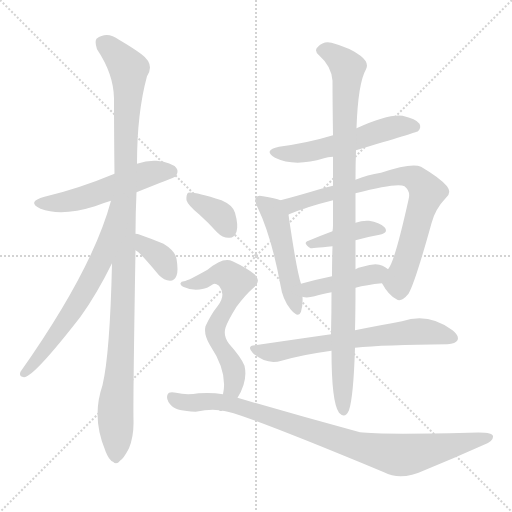
t = 0.00 s
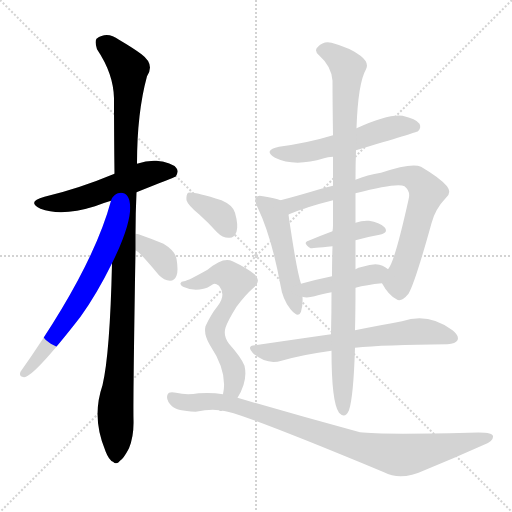
t = 2.14 s
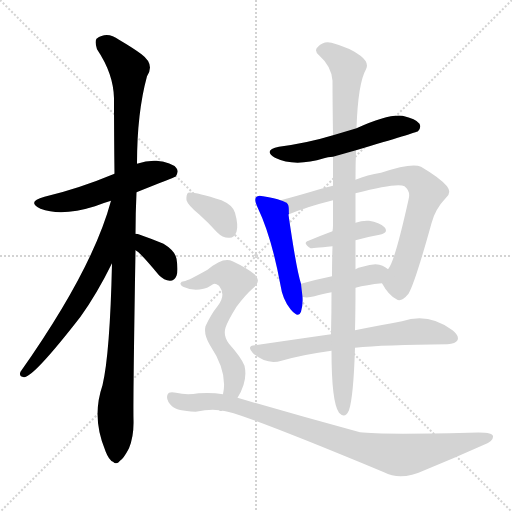
t = 4.27 s
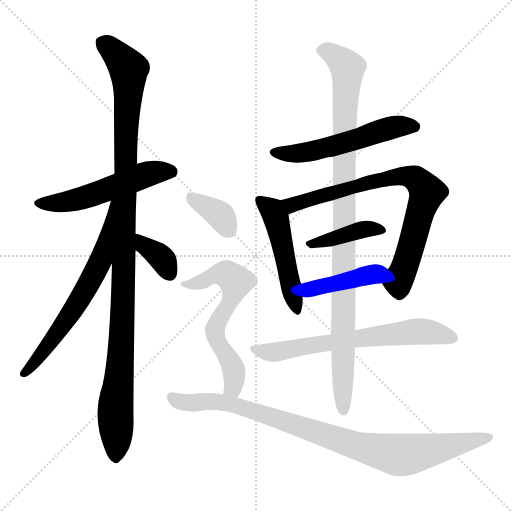
t = 6.40 s
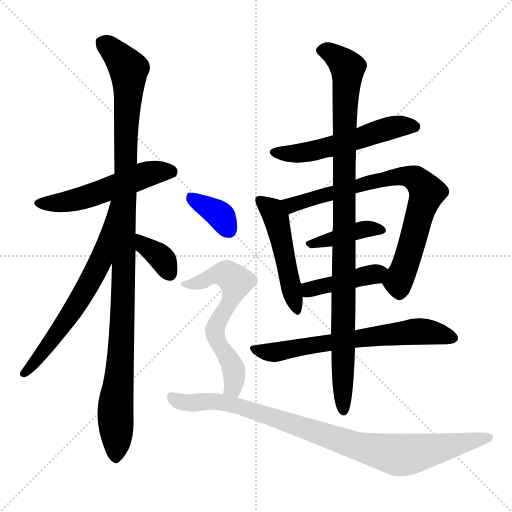
t = 8.54 s
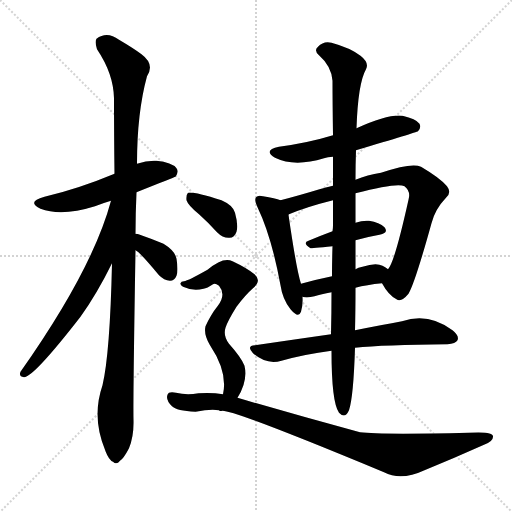
t = 10.67 s

The animated SVG that drew these frames (rendered in a browser with its animation timeline set to each time). Animation: 14 CSS @keyframes rules; one cycle of 10.67 s.

<svg version="1.1" viewBox="0 0 1024 1024" xmlns="http://www.w3.org/2000/svg">
  <g stroke="lightgray" stroke-dasharray="1,1" stroke-width="1" transform="scale(4, 4)">
    <line x1="0" y1="0" x2="256" y2="256"></line>
    <line x1="256" y1="0" x2="0" y2="256"></line>
    <line x1="128" y1="0" x2="128" y2="256"></line>
    <line x1="0" y1="128" x2="256" y2="128"></line>
  </g>
<g transform="scale(1, -1) translate(0, -900)">
   <style type="text/css">
    @keyframes keyframes0 {
      from {
       stroke: blue;
       stroke-dashoffset: 530;
       stroke-width: 128;
       }
       63% {
       animation-timing-function: step-end;
       stroke: blue;
       stroke-dashoffset: 0;
       stroke-width: 128;
       }
       to {
       stroke: black;
       stroke-width: 1024;
       }
       }
       #make-me-a-hanzi-animation-0 {
         animation: keyframes0 0.681315s both;
         animation-delay: 0.000000s;
         animation-timing-function: linear;
       }
    @keyframes keyframes1 {
      from {
       stroke: blue;
       stroke-dashoffset: 1103;
       stroke-width: 128;
       }
       78% {
       animation-timing-function: step-end;
       stroke: blue;
       stroke-dashoffset: 0;
       stroke-width: 128;
       }
       to {
       stroke: black;
       stroke-width: 1024;
       }
       }
       #make-me-a-hanzi-animation-1 {
         animation: keyframes1 1.147624s both;
         animation-delay: 0.681315s;
         animation-timing-function: linear;
       }
    @keyframes keyframes2 {
      from {
       stroke: blue;
       stroke-dashoffset: 646;
       stroke-width: 128;
       }
       68% {
       animation-timing-function: step-end;
       stroke: blue;
       stroke-dashoffset: 0;
       stroke-width: 128;
       }
       to {
       stroke: black;
       stroke-width: 1024;
       }
       }
       #make-me-a-hanzi-animation-2 {
         animation: keyframes2 0.775716s both;
         animation-delay: 1.828939s;
         animation-timing-function: linear;
       }
    @keyframes keyframes3 {
      from {
       stroke: blue;
       stroke-dashoffset: 358;
       stroke-width: 128;
       }
       54% {
       animation-timing-function: step-end;
       stroke: blue;
       stroke-dashoffset: 0;
       stroke-width: 128;
       }
       to {
       stroke: black;
       stroke-width: 1024;
       }
       }
       #make-me-a-hanzi-animation-3 {
         animation: keyframes3 0.541341s both;
         animation-delay: 2.604655s;
         animation-timing-function: linear;
       }
    @keyframes keyframes4 {
      from {
       stroke: blue;
       stroke-dashoffset: 543;
       stroke-width: 128;
       }
       64% {
       animation-timing-function: step-end;
       stroke: blue;
       stroke-dashoffset: 0;
       stroke-width: 128;
       }
       to {
       stroke: black;
       stroke-width: 1024;
       }
       }
       #make-me-a-hanzi-animation-4 {
         animation: keyframes4 0.691895s both;
         animation-delay: 3.145996s;
         animation-timing-function: linear;
       }
    @keyframes keyframes5 {
      from {
       stroke: blue;
       stroke-dashoffset: 492;
       stroke-width: 128;
       }
       62% {
       animation-timing-function: step-end;
       stroke: blue;
       stroke-dashoffset: 0;
       stroke-width: 128;
       }
       to {
       stroke: black;
       stroke-width: 1024;
       }
       }
       #make-me-a-hanzi-animation-5 {
         animation: keyframes5 0.650391s both;
         animation-delay: 3.837891s;
         animation-timing-function: linear;
       }
    @keyframes keyframes6 {
      from {
       stroke: blue;
       stroke-dashoffset: 770;
       stroke-width: 128;
       }
       71% {
       animation-timing-function: step-end;
       stroke: blue;
       stroke-dashoffset: 0;
       stroke-width: 128;
       }
       to {
       stroke: black;
       stroke-width: 1024;
       }
       }
       #make-me-a-hanzi-animation-6 {
         animation: keyframes6 0.876628s both;
         animation-delay: 4.488281s;
         animation-timing-function: linear;
       }
    @keyframes keyframes7 {
      from {
       stroke: blue;
       stroke-dashoffset: 399;
       stroke-width: 128;
       }
       56% {
       animation-timing-function: step-end;
       stroke: blue;
       stroke-dashoffset: 0;
       stroke-width: 128;
       }
       to {
       stroke: black;
       stroke-width: 1024;
       }
       }
       #make-me-a-hanzi-animation-7 {
         animation: keyframes7 0.574707s both;
         animation-delay: 5.364909s;
         animation-timing-function: linear;
       }
    @keyframes keyframes8 {
      from {
       stroke: blue;
       stroke-dashoffset: 420;
       stroke-width: 128;
       }
       58% {
       animation-timing-function: step-end;
       stroke: blue;
       stroke-dashoffset: 0;
       stroke-width: 128;
       }
       to {
       stroke: black;
       stroke-width: 1024;
       }
       }
       #make-me-a-hanzi-animation-8 {
         animation: keyframes8 0.591797s both;
         animation-delay: 5.939616s;
         animation-timing-function: linear;
       }
    @keyframes keyframes9 {
      from {
       stroke: blue;
       stroke-dashoffset: 659;
       stroke-width: 128;
       }
       68% {
       animation-timing-function: step-end;
       stroke: blue;
       stroke-dashoffset: 0;
       stroke-width: 128;
       }
       to {
       stroke: black;
       stroke-width: 1024;
       }
       }
       #make-me-a-hanzi-animation-9 {
         animation: keyframes9 0.786296s both;
         animation-delay: 6.531413s;
         animation-timing-function: linear;
       }
    @keyframes keyframes10 {
      from {
       stroke: blue;
       stroke-dashoffset: 1006;
       stroke-width: 128;
       }
       77% {
       animation-timing-function: step-end;
       stroke: blue;
       stroke-dashoffset: 0;
       stroke-width: 128;
       }
       to {
       stroke: black;
       stroke-width: 1024;
       }
       }
       #make-me-a-hanzi-animation-10 {
         animation: keyframes10 1.068685s both;
         animation-delay: 7.317708s;
         animation-timing-function: linear;
       }
    @keyframes keyframes11 {
      from {
       stroke: blue;
       stroke-dashoffset: 363;
       stroke-width: 128;
       }
       54% {
       animation-timing-function: step-end;
       stroke: blue;
       stroke-dashoffset: 0;
       stroke-width: 128;
       }
       to {
       stroke: black;
       stroke-width: 1024;
       }
       }
       #make-me-a-hanzi-animation-11 {
         animation: keyframes11 0.545410s both;
         animation-delay: 8.386393s;
         animation-timing-function: linear;
       }
    @keyframes keyframes12 {
      from {
       stroke: blue;
       stroke-dashoffset: 612;
       stroke-width: 128;
       }
       67% {
       animation-timing-function: step-end;
       stroke: blue;
       stroke-dashoffset: 0;
       stroke-width: 128;
       }
       to {
       stroke: black;
       stroke-width: 1024;
       }
       }
       #make-me-a-hanzi-animation-12 {
         animation: keyframes12 0.748047s both;
         animation-delay: 8.931803s;
         animation-timing-function: linear;
       }
    @keyframes keyframes13 {
      from {
       stroke: blue;
       stroke-dashoffset: 913;
       stroke-width: 128;
       }
       75% {
       animation-timing-function: step-end;
       stroke: blue;
       stroke-dashoffset: 0;
       stroke-width: 128;
       }
       to {
       stroke: black;
       stroke-width: 1024;
       }
       }
       #make-me-a-hanzi-animation-13 {
         animation: keyframes13 0.993001s both;
         animation-delay: 9.679850s;
         animation-timing-function: linear;
       }
</style>
<path d="M 273.0 515.5 Q 348.0 545.5 351.0 546.5 Q 358.0 556.5 353.0 563.5 Q 344.0 575.5 313.0 578.5 Q 294.0 579.5 274.0 572.5 L 229.0 552.5 Q 157.0 522.5 89.0 506.5 Q 52.0 496.5 81.0 482.5 Q 123.0 466.5 190.0 487.5 Q 205.0 493.5 222.0 498.5 L 273.0 515.5 Z" fill="lightgray"></path> 
<path d="M 224.0 373.5 Q 220.0 193.5 205.0 129.5 Q 183.0 65.5 210.0 0.5 L 211.0 -2.5 Q 218.0 -20.5 226.0 -23.5 Q 233.0 -30.5 240.0 -21.5 Q 247.0 -17.5 258.0 3.5 Q 268.0 28.5 267.0 60.5 Q 266.0 100.5 271.0 399.5 L 271.0 432.5 Q 271.0 472.5 273.0 515.5 L 274.0 572.5 Q 274.0 674.5 294.0 747.5 Q 310.0 771.5 283.0 791.5 Q 267.0 803.5 238.0 820.5 Q 214.0 838.5 193.0 822.5 Q 189.0 816.5 194.0 801.5 Q 227.0 752.5 228.0 703.5 Q 228.0 633.5 229.0 552.5 L 224.0 373.5 Z" fill="lightgray"></path> 
<path d="M 222.0 498.5 Q 185.0 360.5 41.0 156.5 Q 37.0 146.5 48.0 145.5 Q 67.0 145.5 161.0 266.5 Q 194.0 312.5 224.0 373.5 C 303.0 532.5 230.0 527.5 222.0 498.5 Z" fill="lightgray"></path> 
<path d="M 271.0 399.5 Q 280.0 395.5 318.0 349.5 Q 328.0 339.5 340.0 338.5 Q 349.0 338.5 353.0 348.5 Q 357.0 358.5 353.0 382.5 Q 350.0 398.5 327.0 412.5 Q 303.0 422.5 277.0 431.5 Q 276.0 432.5 271.0 432.5 C 241.0 434.5 246.0 415.5 271.0 399.5 Z" fill="lightgray"></path> 
<path d="M 712.0 599.5 Q 833.0 635.5 836.0 637.5 Q 843.0 644.5 839.0 652.5 Q 832.0 662.5 805.0 668.5 Q 777.0 672.5 713.0 643.5 L 666.0 629.5 Q 617.0 614.5 558.0 606.5 Q 525.0 599.5 550.0 584.5 Q 589.0 565.5 648.0 583.5 Q 655.0 586.5 666.0 586.5 L 712.0 599.5 Z" fill="lightgray"></path> 
<path d="M 561.0 499.5 Q 551.0 503.5 526.0 507.5 Q 516.0 510.5 512.0 505.5 Q 508.0 499.5 515.0 485.5 Q 543.0 427.5 561.0 329.5 Q 565.0 301.5 581.0 281.5 Q 597.0 262.5 602.0 276.5 Q 606.0 288.5 605.0 306.5 L 602.0 332.5 Q 593.0 359.5 577.0 470.5 Q 576.0 471.5 578.0 471.5 C 578.0 493.5 578.0 493.5 561.0 499.5 Z" fill="lightgray"></path> 
<path d="M 764.0 333.5 Q 777.0 309.5 793.0 301.5 Q 802.0 294.5 817.0 312.5 Q 830.0 334.5 863.0 453.5 Q 870.0 481.5 892.0 504.5 Q 904.0 514.5 894.0 527.5 Q 881.0 543.5 842.0 566.5 Q 824.0 575.5 762.0 554.5 Q 735.0 550.5 711.0 540.5 L 666.0 528.5 Q 651.0 525.5 639.0 521.5 Q 596.0 508.5 561.0 499.5 C 532.0 491.5 550.0 460.5 578.0 471.5 Q 614.0 486.5 666.0 499.5 L 711.0 513.5 Q 795.0 535.5 809.0 527.5 Q 822.0 517.5 817.0 500.5 Q 789.0 374.5 776.0 361.5 C 762.0 335.5 762.0 335.5 764.0 333.5 Z" fill="lightgray"></path> 
<path d="M 711.0 419.5 Q 736.0 426.5 759.0 430.5 Q 778.0 434.5 769.0 445.5 Q 759.0 455.5 738.0 458.5 Q 725.0 459.5 711.0 454.5 L 665.0 437.5 Q 638.0 427.5 617.0 418.5 Q 604.0 414.5 621.0 403.5 Q 622.0 403.5 665.0 407.5 L 711.0 419.5 Z" fill="lightgray"></path> 
<path d="M 711.0 324.5 Q 733.0 330.5 764.0 333.5 C 794.0 336.5 799.0 342.5 776.0 361.5 Q 772.0 365.5 765.0 368.5 Q 752.0 375.5 725.0 366.5 Q 716.0 365.5 711.0 361.5 L 664.0 347.5 Q 630.0 340.5 602.0 332.5 C 573.0 324.5 576.0 312.5 605.0 306.5 Q 606.0 306.5 609.0 305.5 Q 618.0 304.5 629.0 307.5 Q 642.0 311.5 663.0 315.5 L 711.0 324.5 Z" fill="lightgray"></path> 
<path d="M 710.0 204.5 Q 767.0 210.5 895.0 211.5 Q 911.0 212.5 915.0 219.5 Q 919.0 228.5 905.0 239.5 Q 857.0 275.5 804.0 257.5 Q 765.0 250.5 710.0 239.5 L 662.0 231.5 Q 592.0 221.5 510.0 209.5 Q 492.0 208.5 506.0 193.5 Q 533.0 169.5 563.0 178.5 Q 609.0 191.5 663.0 198.5 L 710.0 204.5 Z" fill="lightgray"></path> 
<path d="M 663.0 198.5 Q 663.0 95.5 678.0 74.5 Q 690.0 61.5 698.0 79.5 Q 707.0 106.5 710.0 204.5 L 710.0 239.5 Q 711.0 276.5 711.0 324.5 L 711.0 361.5 L 711.0 405.5 L 711.0 419.5 L 711.0 454.5 Q 711.0 485.5 711.0 513.5 L 711.0 540.5 Q 711.0 571.5 712.0 599.5 L 713.0 643.5 Q 716.0 733.5 732.0 761.5 Q 739.0 774.5 721.0 788.5 Q 700.0 804.5 663.0 814.5 Q 647.0 818.5 636.0 806.5 Q 627.0 799.5 638.0 789.5 Q 663.0 767.5 665.0 738.5 Q 665.0 695.5 666.0 629.5 L 666.0 586.5 Q 666.0 559.5 666.0 528.5 L 666.0 499.5 Q 666.0 475.5 666.0 449.5 Q 666.0 443.5 665.0 437.5 L 665.0 407.5 Q 664.0 376.5 664.0 347.5 L 663.0 315.5 Q 663.0 273.5 662.0 231.5 L 663.0 198.5 Z" fill="lightgray"></path> 
<path d="M 398.0 471.5 Q 416.0 455.5 434.0 435.5 Q 446.0 423.5 459.0 424.5 Q 469.0 424.5 473.0 436.5 Q 477.0 449.5 470.0 474.5 Q 466.0 489.5 443.0 499.5 Q 386.0 517.5 376.0 514.5 Q 372.0 510.5 373.0 499.5 Q 376.0 489.5 398.0 471.5 Z" fill="lightgray"></path> 
<path d="M 475.0 104.5 Q 496.0 137.5 489.0 168.5 Q 483.0 184.5 458.0 212.5 Q 446.0 228.5 451.0 244.5 Q 455.0 257.5 473.0 286.5 Q 491.0 310.5 506.0 323.5 Q 524.0 338.5 509.0 351.5 Q 493.0 364.5 465.0 377.5 Q 447.0 387.5 415.0 360.5 Q 376.0 338.5 368.0 337.5 Q 362.0 337.5 361.0 333.5 Q 360.0 329.5 366.0 326.5 Q 385.0 317.5 407.0 322.5 Q 414.0 323.5 426.0 331.5 Q 430.0 334.5 438.0 328.5 Q 453.0 310.5 435.0 287.5 Q 422.0 271.5 411.0 247.5 Q 407.0 231.5 420.0 209.5 Q 456.0 155.5 446.0 111.5 C 441.0 81.5 460.0 78.5 475.0 104.5 Z" fill="lightgray"></path> 
<path d="M 445.0 78.5 Q 472.0 78.5 768.0 -44.5 Q 802.0 -62.5 849.0 -40.5 Q 910.0 -15.5 968.0 10.5 Q 987.0 17.5 986.0 27.5 Q 986.0 37.5 937.0 34.5 Q 759.0 30.5 720.0 35.5 Q 594.0 69.5 475.0 104.5 L 446.0 111.5 Q 424.0 115.5 397.0 113.5 Q 373.0 109.5 352.0 114.5 Q 337.0 117.5 335.0 110.5 Q 331.0 100.5 344.0 87.5 Q 353.0 78.5 391.0 76.5 Q 421.0 82.5 438.0 79.5 L 439.0 78.5 Q 440.0 77.5 445.0 78.5 Z" fill="lightgray"></path> 
      <clipPath id="make-me-a-hanzi-clip-0">
      <path d="M 273.0 515.5 Q 348.0 545.5 351.0 546.5 Q 358.0 556.5 353.0 563.5 Q 344.0 575.5 313.0 578.5 Q 294.0 579.5 274.0 572.5 L 229.0 552.5 Q 157.0 522.5 89.0 506.5 Q 52.0 496.5 81.0 482.5 Q 123.0 466.5 190.0 487.5 Q 205.0 493.5 222.0 498.5 L 273.0 515.5 Z" fill="lightgray"></path>
      </clipPath>
      <path clip-path="url(#make-me-a-hanzi-clip-0)" d="M 82.0 495.5 L 103.0 492.5 L 143.0 498.5 L 307.0 555.5 L 346.0 553.5 " fill="none" id="make-me-a-hanzi-animation-0" stroke-dasharray="402 804" stroke-linecap="round"></path>

      <clipPath id="make-me-a-hanzi-clip-1">
      <path d="M 224.0 373.5 Q 220.0 193.5 205.0 129.5 Q 183.0 65.5 210.0 0.5 L 211.0 -2.5 Q 218.0 -20.5 226.0 -23.5 Q 233.0 -30.5 240.0 -21.5 Q 247.0 -17.5 258.0 3.5 Q 268.0 28.5 267.0 60.5 Q 266.0 100.5 271.0 399.5 L 271.0 432.5 Q 271.0 472.5 273.0 515.5 L 274.0 572.5 Q 274.0 674.5 294.0 747.5 Q 310.0 771.5 283.0 791.5 Q 267.0 803.5 238.0 820.5 Q 214.0 838.5 193.0 822.5 Q 189.0 816.5 194.0 801.5 Q 227.0 752.5 228.0 703.5 Q 228.0 633.5 229.0 552.5 L 224.0 373.5 Z" fill="lightgray"></path>
      </clipPath>
      <path clip-path="url(#make-me-a-hanzi-clip-1)" d="M 205.0 815.5 L 250.0 772.5 L 257.0 761.5 L 258.0 735.5 L 251.0 623.5 L 247.0 288.5 L 231.0 87.5 L 231.0 -9.5 " fill="none" id="make-me-a-hanzi-animation-1" stroke-dasharray="975 1950" stroke-linecap="round"></path>

      <clipPath id="make-me-a-hanzi-clip-2">
      <path d="M 222.0 498.5 Q 185.0 360.5 41.0 156.5 Q 37.0 146.5 48.0 145.5 Q 67.0 145.5 161.0 266.5 Q 194.0 312.5 224.0 373.5 C 303.0 532.5 230.0 527.5 222.0 498.5 Z" fill="lightgray"></path>
      </clipPath>
      <path clip-path="url(#make-me-a-hanzi-clip-2)" d="M 227.0 492.5 L 203.0 382.5 L 178.0 333.5 L 111.0 227.5 L 48.0 153.5 " fill="none" id="make-me-a-hanzi-animation-2" stroke-dasharray="518 1036" stroke-linecap="round"></path>

      <clipPath id="make-me-a-hanzi-clip-3">
      <path d="M 271.0 399.5 Q 280.0 395.5 318.0 349.5 Q 328.0 339.5 340.0 338.5 Q 349.0 338.5 353.0 348.5 Q 357.0 358.5 353.0 382.5 Q 350.0 398.5 327.0 412.5 Q 303.0 422.5 277.0 431.5 Q 276.0 432.5 271.0 432.5 C 241.0 434.5 246.0 415.5 271.0 399.5 Z" fill="lightgray"></path>
      </clipPath>
      <path clip-path="url(#make-me-a-hanzi-clip-3)" d="M 273.0 427.5 L 319.0 387.5 L 340.0 352.5 " fill="none" id="make-me-a-hanzi-animation-3" stroke-dasharray="230 460" stroke-linecap="round"></path>

      <clipPath id="make-me-a-hanzi-clip-4">
      <path d="M 712.0 599.5 Q 833.0 635.5 836.0 637.5 Q 843.0 644.5 839.0 652.5 Q 832.0 662.5 805.0 668.5 Q 777.0 672.5 713.0 643.5 L 666.0 629.5 Q 617.0 614.5 558.0 606.5 Q 525.0 599.5 550.0 584.5 Q 589.0 565.5 648.0 583.5 Q 655.0 586.5 666.0 586.5 L 712.0 599.5 Z" fill="lightgray"></path>
      </clipPath>
      <path clip-path="url(#make-me-a-hanzi-clip-4)" d="M 551.0 596.5 L 607.0 594.5 L 719.0 621.5 L 791.0 646.5 L 831.0 646.5 " fill="none" id="make-me-a-hanzi-animation-4" stroke-dasharray="415 830" stroke-linecap="round"></path>

      <clipPath id="make-me-a-hanzi-clip-5">
      <path d="M 561.0 499.5 Q 551.0 503.5 526.0 507.5 Q 516.0 510.5 512.0 505.5 Q 508.0 499.5 515.0 485.5 Q 543.0 427.5 561.0 329.5 Q 565.0 301.5 581.0 281.5 Q 597.0 262.5 602.0 276.5 Q 606.0 288.5 605.0 306.5 L 602.0 332.5 Q 593.0 359.5 577.0 470.5 Q 576.0 471.5 578.0 471.5 C 578.0 493.5 578.0 493.5 561.0 499.5 Z" fill="lightgray"></path>
      </clipPath>
      <path clip-path="url(#make-me-a-hanzi-clip-5)" d="M 520.0 500.5 L 545.0 478.5 L 551.0 465.5 L 592.0 281.5 " fill="none" id="make-me-a-hanzi-animation-5" stroke-dasharray="364 728" stroke-linecap="round"></path>

      <clipPath id="make-me-a-hanzi-clip-6">
      <path d="M 764.0 333.5 Q 777.0 309.5 793.0 301.5 Q 802.0 294.5 817.0 312.5 Q 830.0 334.5 863.0 453.5 Q 870.0 481.5 892.0 504.5 Q 904.0 514.5 894.0 527.5 Q 881.0 543.5 842.0 566.5 Q 824.0 575.5 762.0 554.5 Q 735.0 550.5 711.0 540.5 L 666.0 528.5 Q 651.0 525.5 639.0 521.5 Q 596.0 508.5 561.0 499.5 C 532.0 491.5 550.0 460.5 578.0 471.5 Q 614.0 486.5 666.0 499.5 L 711.0 513.5 Q 795.0 535.5 809.0 527.5 Q 822.0 517.5 817.0 500.5 Q 789.0 374.5 776.0 361.5 C 762.0 335.5 762.0 335.5 764.0 333.5 Z" fill="lightgray"></path>
      </clipPath>
      <path clip-path="url(#make-me-a-hanzi-clip-6)" d="M 568.0 497.5 L 592.0 491.5 L 776.0 544.5 L 812.0 547.5 L 831.0 542.5 L 854.0 515.5 L 796.0 336.5 L 800.0 318.5 " fill="none" id="make-me-a-hanzi-animation-6" stroke-dasharray="642 1284" stroke-linecap="round"></path>

      <clipPath id="make-me-a-hanzi-clip-7">
      <path d="M 711.0 419.5 Q 736.0 426.5 759.0 430.5 Q 778.0 434.5 769.0 445.5 Q 759.0 455.5 738.0 458.5 Q 725.0 459.5 711.0 454.5 L 665.0 437.5 Q 638.0 427.5 617.0 418.5 Q 604.0 414.5 621.0 403.5 Q 622.0 403.5 665.0 407.5 L 711.0 419.5 Z" fill="lightgray"></path>
      </clipPath>
      <path clip-path="url(#make-me-a-hanzi-clip-7)" d="M 623.0 412.5 L 732.0 442.5 L 762.0 439.5 " fill="none" id="make-me-a-hanzi-animation-7" stroke-dasharray="271 542" stroke-linecap="round"></path>

      <clipPath id="make-me-a-hanzi-clip-8">
      <path d="M 711.0 324.5 Q 733.0 330.5 764.0 333.5 C 794.0 336.5 799.0 342.5 776.0 361.5 Q 772.0 365.5 765.0 368.5 Q 752.0 375.5 725.0 366.5 Q 716.0 365.5 711.0 361.5 L 664.0 347.5 Q 630.0 340.5 602.0 332.5 C 573.0 324.5 576.0 312.5 605.0 306.5 Q 606.0 306.5 609.0 305.5 Q 618.0 304.5 629.0 307.5 Q 642.0 311.5 663.0 315.5 L 711.0 324.5 Z" fill="lightgray"></path>
      </clipPath>
      <path clip-path="url(#make-me-a-hanzi-clip-8)" d="M 609.0 313.5 L 628.0 324.5 L 766.0 357.5 " fill="none" id="make-me-a-hanzi-animation-8" stroke-dasharray="292 584" stroke-linecap="round"></path>

      <clipPath id="make-me-a-hanzi-clip-9">
      <path d="M 710.0 204.5 Q 767.0 210.5 895.0 211.5 Q 911.0 212.5 915.0 219.5 Q 919.0 228.5 905.0 239.5 Q 857.0 275.5 804.0 257.5 Q 765.0 250.5 710.0 239.5 L 662.0 231.5 Q 592.0 221.5 510.0 209.5 Q 492.0 208.5 506.0 193.5 Q 533.0 169.5 563.0 178.5 Q 609.0 191.5 663.0 198.5 L 710.0 204.5 Z" fill="lightgray"></path>
      </clipPath>
      <path clip-path="url(#make-me-a-hanzi-clip-9)" d="M 508.0 201.5 L 543.0 194.5 L 707.0 222.5 L 841.0 237.5 L 906.0 223.5 " fill="none" id="make-me-a-hanzi-animation-9" stroke-dasharray="531 1062" stroke-linecap="round"></path>

      <clipPath id="make-me-a-hanzi-clip-10">
      <path d="M 663.0 198.5 Q 663.0 95.5 678.0 74.5 Q 690.0 61.5 698.0 79.5 Q 707.0 106.5 710.0 204.5 L 710.0 239.5 Q 711.0 276.5 711.0 324.5 L 711.0 361.5 L 711.0 405.5 L 711.0 419.5 L 711.0 454.5 Q 711.0 485.5 711.0 513.5 L 711.0 540.5 Q 711.0 571.5 712.0 599.5 L 713.0 643.5 Q 716.0 733.5 732.0 761.5 Q 739.0 774.5 721.0 788.5 Q 700.0 804.5 663.0 814.5 Q 647.0 818.5 636.0 806.5 Q 627.0 799.5 638.0 789.5 Q 663.0 767.5 665.0 738.5 Q 665.0 695.5 666.0 629.5 L 666.0 586.5 Q 666.0 559.5 666.0 528.5 L 666.0 499.5 Q 666.0 475.5 666.0 449.5 Q 666.0 443.5 665.0 437.5 L 665.0 407.5 Q 664.0 376.5 664.0 347.5 L 663.0 315.5 Q 663.0 273.5 662.0 231.5 L 663.0 198.5 Z" fill="lightgray"></path>
      </clipPath>
      <path clip-path="url(#make-me-a-hanzi-clip-10)" d="M 642.0 798.5 L 666.0 792.5 L 695.0 764.5 L 689.0 636.5 L 687.0 79.5 " fill="none" id="make-me-a-hanzi-animation-10" stroke-dasharray="878 1756" stroke-linecap="round"></path>

      <clipPath id="make-me-a-hanzi-clip-11">
      <path d="M 398.0 471.5 Q 416.0 455.5 434.0 435.5 Q 446.0 423.5 459.0 424.5 Q 469.0 424.5 473.0 436.5 Q 477.0 449.5 470.0 474.5 Q 466.0 489.5 443.0 499.5 Q 386.0 517.5 376.0 514.5 Q 372.0 510.5 373.0 499.5 Q 376.0 489.5 398.0 471.5 Z" fill="lightgray"></path>
      </clipPath>
      <path clip-path="url(#make-me-a-hanzi-clip-11)" d="M 379.0 506.5 L 437.0 472.5 L 459.0 439.5 " fill="none" id="make-me-a-hanzi-animation-11" stroke-dasharray="235 470" stroke-linecap="round"></path>

      <clipPath id="make-me-a-hanzi-clip-12">
      <path d="M 475.0 104.5 Q 496.0 137.5 489.0 168.5 Q 483.0 184.5 458.0 212.5 Q 446.0 228.5 451.0 244.5 Q 455.0 257.5 473.0 286.5 Q 491.0 310.5 506.0 323.5 Q 524.0 338.5 509.0 351.5 Q 493.0 364.5 465.0 377.5 Q 447.0 387.5 415.0 360.5 Q 376.0 338.5 368.0 337.5 Q 362.0 337.5 361.0 333.5 Q 360.0 329.5 366.0 326.5 Q 385.0 317.5 407.0 322.5 Q 414.0 323.5 426.0 331.5 Q 430.0 334.5 438.0 328.5 Q 453.0 310.5 435.0 287.5 Q 422.0 271.5 411.0 247.5 Q 407.0 231.5 420.0 209.5 Q 456.0 155.5 446.0 111.5 C 441.0 81.5 460.0 78.5 475.0 104.5 Z" fill="lightgray"></path>
      </clipPath>
      <path clip-path="url(#make-me-a-hanzi-clip-12)" d="M 366.0 332.5 L 387.0 331.5 L 448.0 352.5 L 469.0 339.5 L 463.0 303.5 L 430.0 240.5 L 440.0 209.5 L 468.0 159.5 L 466.0 125.5 L 455.0 116.5 " fill="none" id="make-me-a-hanzi-animation-12" stroke-dasharray="484 968" stroke-linecap="round"></path>

      <clipPath id="make-me-a-hanzi-clip-13">
      <path d="M 445.0 78.5 Q 472.0 78.5 768.0 -44.5 Q 802.0 -62.5 849.0 -40.5 Q 910.0 -15.5 968.0 10.5 Q 987.0 17.5 986.0 27.5 Q 986.0 37.5 937.0 34.5 Q 759.0 30.5 720.0 35.5 Q 594.0 69.5 475.0 104.5 L 446.0 111.5 Q 424.0 115.5 397.0 113.5 Q 373.0 109.5 352.0 114.5 Q 337.0 117.5 335.0 110.5 Q 331.0 100.5 344.0 87.5 Q 353.0 78.5 391.0 76.5 Q 421.0 82.5 438.0 79.5 L 439.0 78.5 Q 440.0 77.5 445.0 78.5 Z" fill="lightgray"></path>
      </clipPath>
      <path clip-path="url(#make-me-a-hanzi-clip-13)" d="M 344.0 105.5 L 360.0 96.5 L 384.0 93.5 L 428.0 97.5 L 465.0 91.5 L 714.0 6.5 L 795.0 -9.5 L 827.0 -7.5 L 979.0 25.5 " fill="none" id="make-me-a-hanzi-animation-13" stroke-dasharray="785 1570" stroke-linecap="round"></path>

</g>
</svg>
